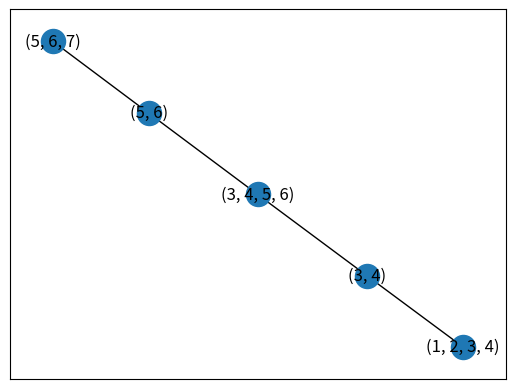

Python code for this plot:
import numpy as np
import networkx as nx
import matplotlib.pyplot as plt
import random

memo = []
# print(r)
    # print(list(clique_tree.neighbors(r)))
   

def count(G: nx.Graph):
    if G in memo:
        return G
    
    clique_tree = nx.junction_tree(G)
    r = list(clique_tree.nodes)[0]

    sum = 0
    Q = [r]

    # nx.draw_networkx(G)
    nx.draw_networkx(clique_tree)
    plt.show()
    while len(Q) > 0:
        v = Q.pop(0)
        # Q.append(list(clique_tree.neighbors(v)))
        prod = 1
        C_G_k = C(G, set(v))
        print(C_G_k)


# C_G(K) - algorithem 4
def C(G: nx.Graph, K: set):
    S = [K, set(G.nodes) - K]

    to = []
    L = []
    result = []
    while len(S) != 0:
        X = S[0]
        # Should be arbitrary
        v = random.choice(list(X))
        to.append(v)

        is_in_L = any((v in el) for el in L)
        if (not is_in_L and (v not in K)):
            L.append(X)
            # TODO: Output the undirected components of G[X].
            result.append(X.copy())
        
        X.remove(v)
        S_new = []
        for Si in S:
            Nv = set(G.neighbors(v))
            S_new.append(Si.intersection(Nv))
            S_new.append(Si - Nv)
        
        S = list(filter(lambda S_new_i: len(S_new_i) > 0, S_new))
    
    return result

    
# def phi(clique_tree, v):


G = nx.Graph()

G.add_nodes_from([1, 2, 3, 4, 5, 6, 7])
G.add_edges_from([(1, 2), (1, 3), (1, 4), (2, 3), (2, 4), (3, 4), (3,5), (3,6),(4,5), (4,6), (5,6), (5, 7), (6, 7)])

count(G)

# def sample(G)
#     clique
